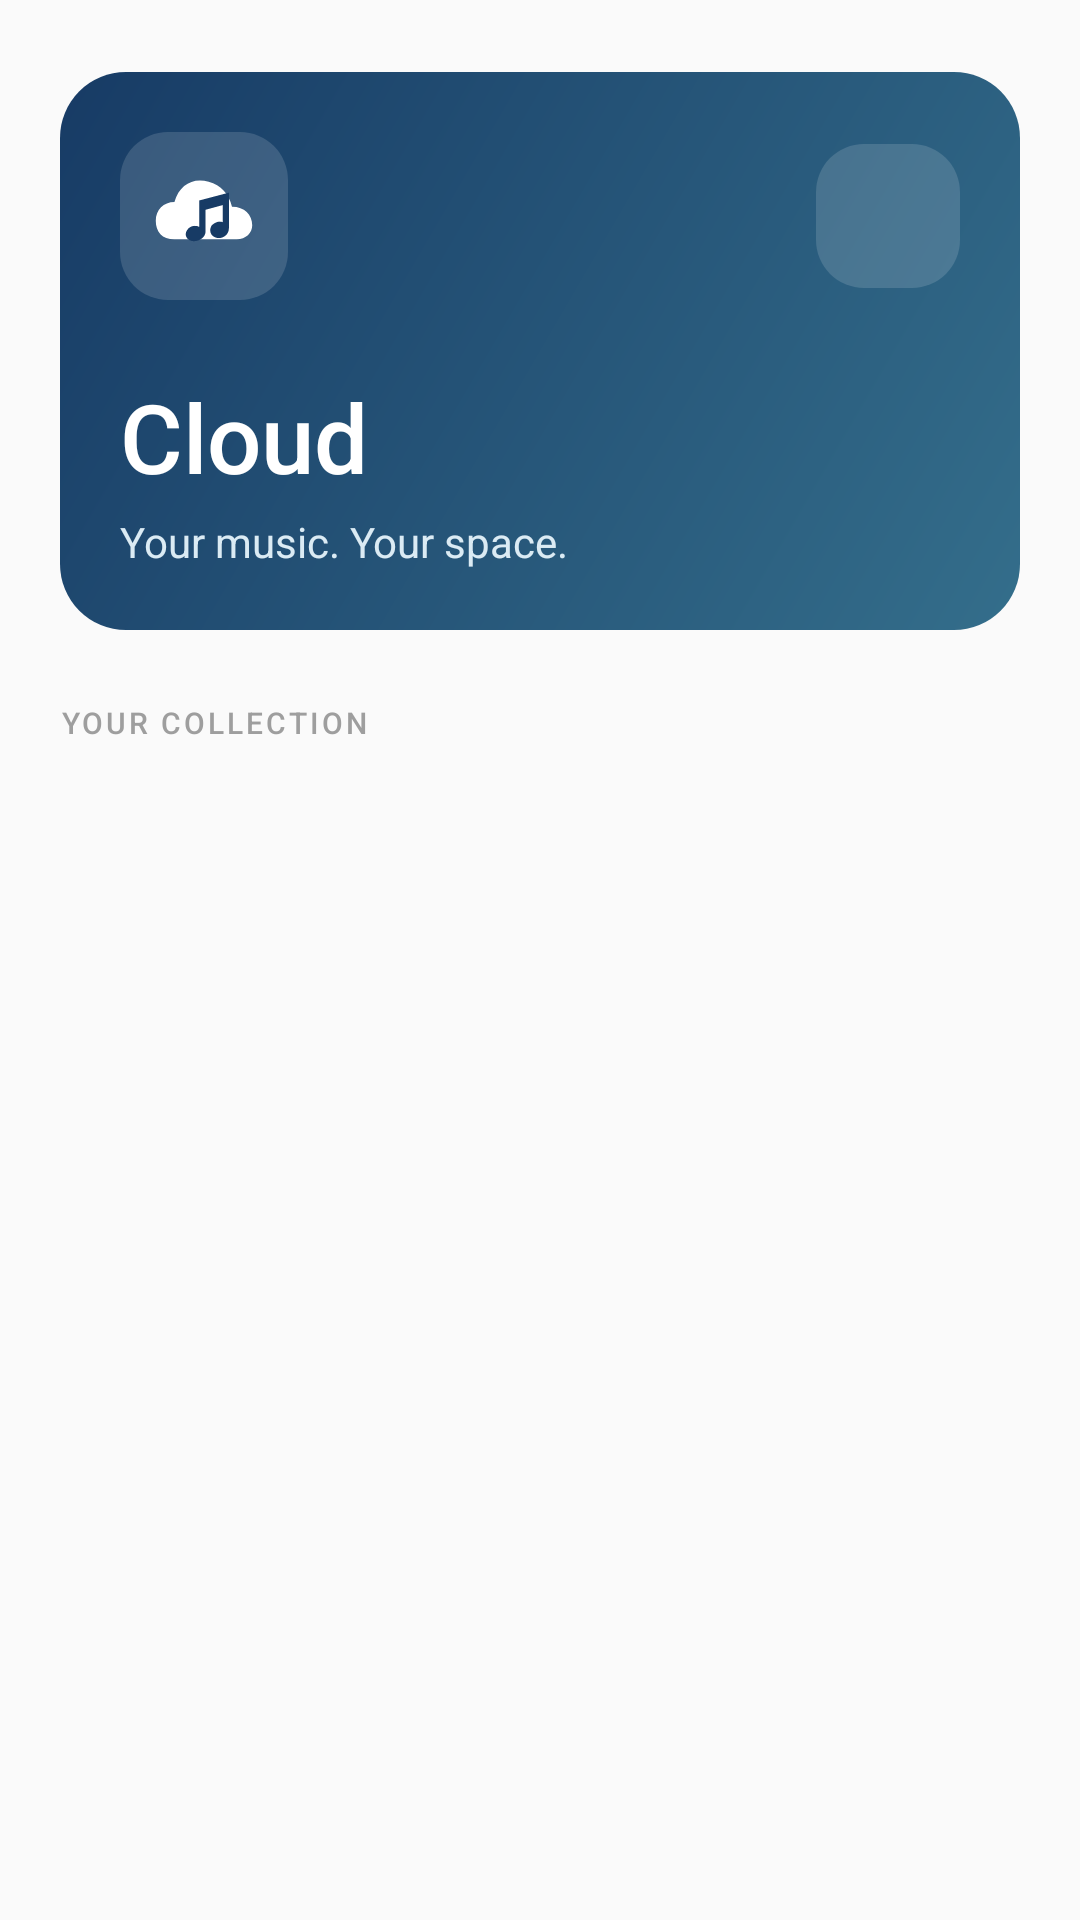

Reconstruct the res/layout file that produces this screen, plus the resources it refers to.
<!-- AndroidManifest.xml: application theme AppTheme -->
<!-- res/layout/navigation_header.xml -->
<?xml version="1.0" encoding="utf-8"?>
<LinearLayout xmlns:android="http://schemas.android.com/apk/res/android"
    xmlns:app="http://schemas.android.com/apk/res-auto"
    android:layout_width="match_parent"
    android:layout_height="wrap_content"
    android:orientation="vertical"
    android:paddingHorizontal="20dp"
    android:paddingTop="24dp"
    android:paddingBottom="20dp">

    <LinearLayout
        android:layout_width="match_parent"
        android:layout_height="wrap_content"
        android:orientation="vertical"
        android:background="@drawable/bg_cloud_drawer_header"
        android:padding="20dp">

        <LinearLayout
            android:layout_width="match_parent"
            android:layout_height="wrap_content"
            android:gravity="center_vertical">

            <ImageView
                android:layout_width="56dp"
                android:layout_height="56dp"
                android:background="@drawable/bg_cloud_drawer_icon"
                android:importantForAccessibility="no"
                android:src="@drawable/ic_launcher_foreground" />

            <Space
                android:layout_width="0dp"
                android:layout_height="1dp"
                android:layout_weight="1" />

            <ImageButton
                android:id="@+id/btnCloseDrawer"
                android:layout_width="48dp"
                android:layout_height="48dp"
                android:background="@drawable/bg_cloud_drawer_icon"
                android:padding="14dp"
                android:contentDescription="@string/cloud_drawer_close"
                android:src="@drawable/ic_close"
                app:tint="@android:color/white" />
        </LinearLayout>

        <TextView
            android:layout_width="match_parent"
            android:layout_height="wrap_content"
            android:layout_marginTop="24dp"
            android:text="@string/app_name"
            android:textColor="@android:color/white"
            android:textSize="32sp"
            android:fontFamily="sans-serif-medium" />

        <TextView
            android:layout_width="match_parent"
            android:layout_height="wrap_content"
            android:layout_marginTop="4dp"
            android:text="@string/cloud_drawer_tagline"
            android:textColor="#DBEBF4"
            android:textSize="14sp" />
    </LinearLayout>

    <TextView
        android:layout_width="match_parent"
        android:layout_height="wrap_content"
        android:layout_marginTop="24dp"
        android:letterSpacing="0.10"
        android:text="@string/cloud_drawer_collection"
        android:textSize="10sp"
        android:fontFamily="sans-serif-medium"
        android:textColor="?attr/cloudTextSecondary" />

    <TextView
        android:id="@+id/tvLibrarySummary"
        android:layout_width="match_parent"
        android:layout_height="wrap_content"
        android:layout_marginTop="8dp"
        android:textColor="?attr/cloudTextPrimary"
        android:textSize="14sp" />
</LinearLayout>
<!-- resources referenced by this layout -->
<resources>
  <!-- drawable bg_cloud_drawer_header (drawable) -->
  <shape xmlns:android="http://schemas.android.com/apk/res/android">
      <corners android:radius="22dp" />
      <gradient android:angle="315" android:startColor="?attr/cloudHeroStart" android:endColor="?attr/cloudHeroEnd" />
  </shape>
  <!-- drawable bg_cloud_drawer_icon (drawable) -->
  <shape xmlns:android="http://schemas.android.com/apk/res/android">
      <corners android:radius="16dp" />
      <solid android:color="#24FFFFFF" />
  </shape>
  <!-- drawable ic_launcher_foreground (drawable) -->
  <vector xmlns:android="http://schemas.android.com/apk/res/android"
      android:width="108dp" android:height="108dp"
      android:viewportWidth="108" android:viewportHeight="108">
      <path android:fillColor="#FFFFFF"
          android:pathData="M35,69C27,69 23,64 23,57C23,50 28,45 35,45C38,34 47,29 57,32C65,34 70,40 72,48C80,48 85,53 85,60C85,65 81,69 75,69Z" />
      <path android:fillColor="#173B65"
          android:pathData="M51,44L51,61C49,60 46,60 44,62C41,65 42,69 46,70C50,71 55,68 55,64L55,50L66,47L66,58C64,57 61,58 59,60C57,63 58,67 62,68C66,69 70,66 70,62L70,39Z" />
  </vector>
  <string name="app_name">Cloud</string>
  <string name="cloud_drawer_close">Close sidebar</string>
  <string name="cloud_drawer_collection">YOUR COLLECTION</string>
  <string name="cloud_drawer_tagline">Your music. Your space.</string>
  <style name="AppBaseTheme" parent="Theme.AppCompat.DayNight.NoActionBar" />
  <color name="common_background_color" tools:override="true">#FAFAFA</color>
  <color name="card_bg">@color/white</color>
  <color name="common_dialog_background_color" tools:override="true">@color/white</color>
  <color name="tab_bg">@color/white</color>
  <color name="play_bar_bg">@color/white</color>
  <color name="common_divider" tools:override="true">@color/grey_100</color>
  <color name="common_text_h1_color" tools:override="true">#202020</color>
  <color name="common_text_h2_color" tools:override="true">@color/grey</color>
  <color name="cloud_accent">#173B65</color>
  <color name="cloud_accent_soft">#E8F1F6</color>
  <color name="cloud_hero_start">#173B65</color>
  <color name="cloud_hero_end">#346E8B</color>
  <style name="CloudDialogTheme" parent="ThemeOverlay.AppCompat.Dialog.Alert">
          <item name="android:windowBackground">@drawable/bg_cloud_dialog</item>
          <item name="android:windowAnimationStyle">@style/CloudDialogAnimation</item>
          <item name="android:scrollbars">none</item>
      </style>
  <color name="common_theme_color" tools:override="true">@color/red_500</color>
  <color name="grey_100">#E5E5E5</color>
  <color name="grey">#9E9E9E</color>
  <!-- drawable bg_cloud_dialog (drawable) -->
  <shape xmlns:android="http://schemas.android.com/apk/res/android">
      <corners android:radius="24dp" />
      <solid android:color="?attr/cloudDialogColor" />
  </shape>
  <style name="CloudDialogAnimation">
          <item name="android:windowEnterAnimation">@anim/cloud_dialog_fade_in</item>
          <item name="android:windowExitAnimation">@anim/cloud_dialog_fade_out</item>
      </style>
  <color name="red_500">#F44336</color>
  <!-- not gathered from this repository: default colours our renderer supplied (Android Studio template values) -->
  <color name="white">#FFFFFFFF</color>
</resources>
